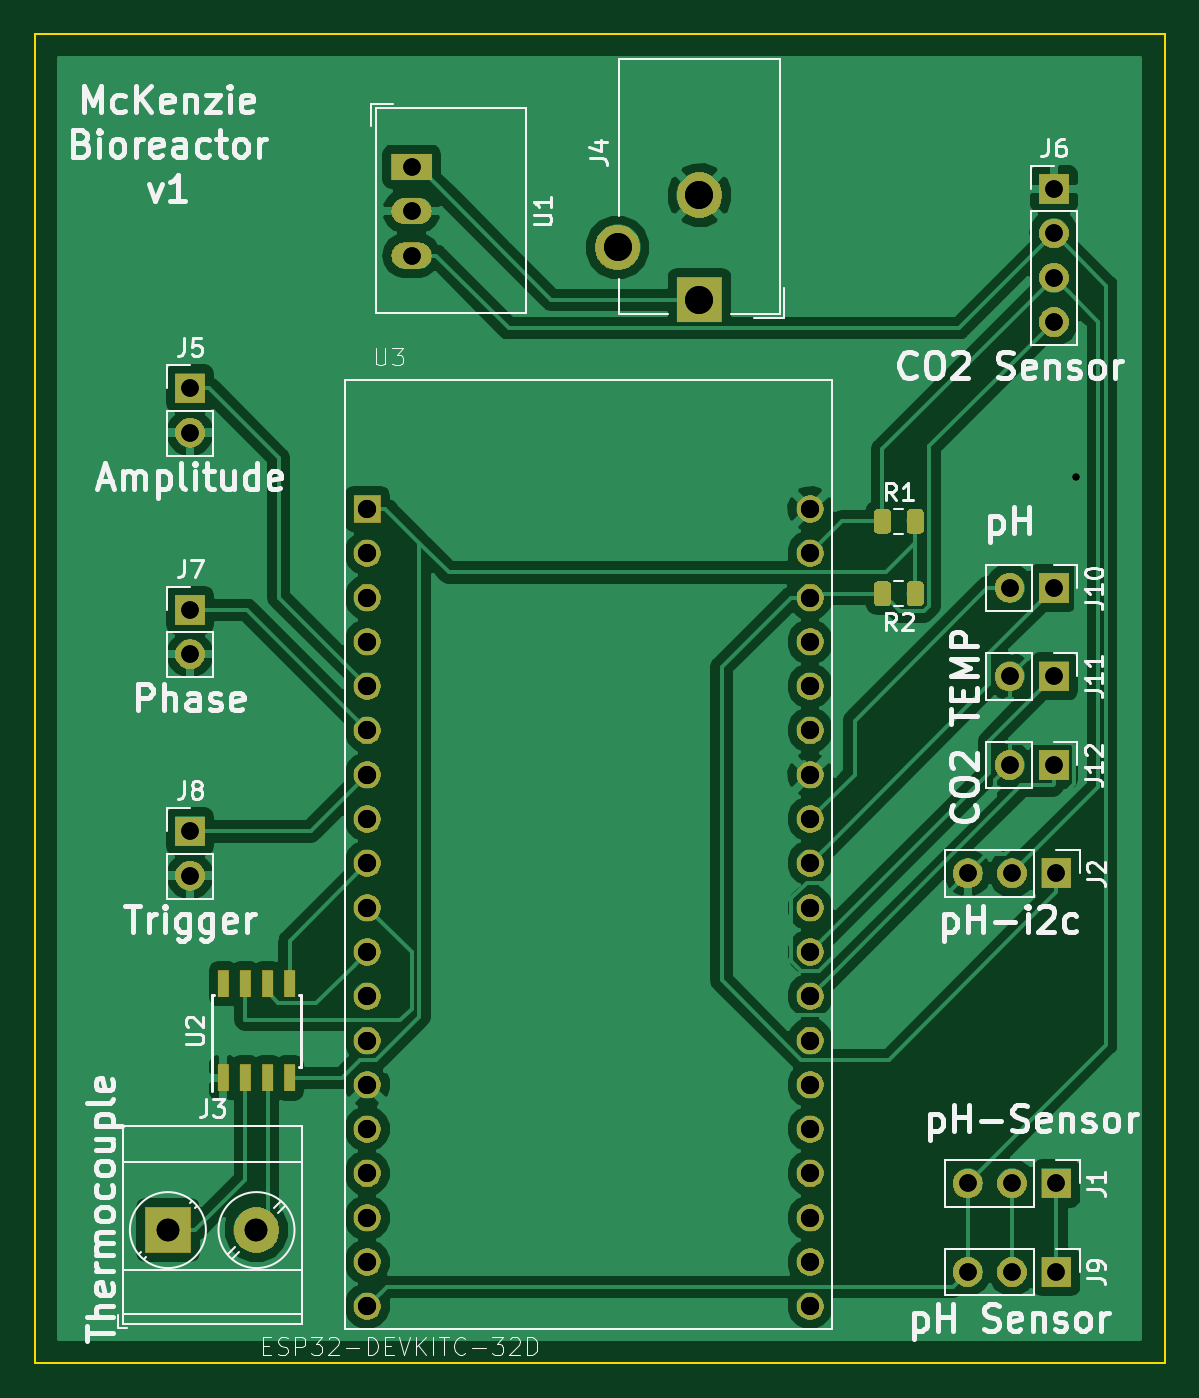
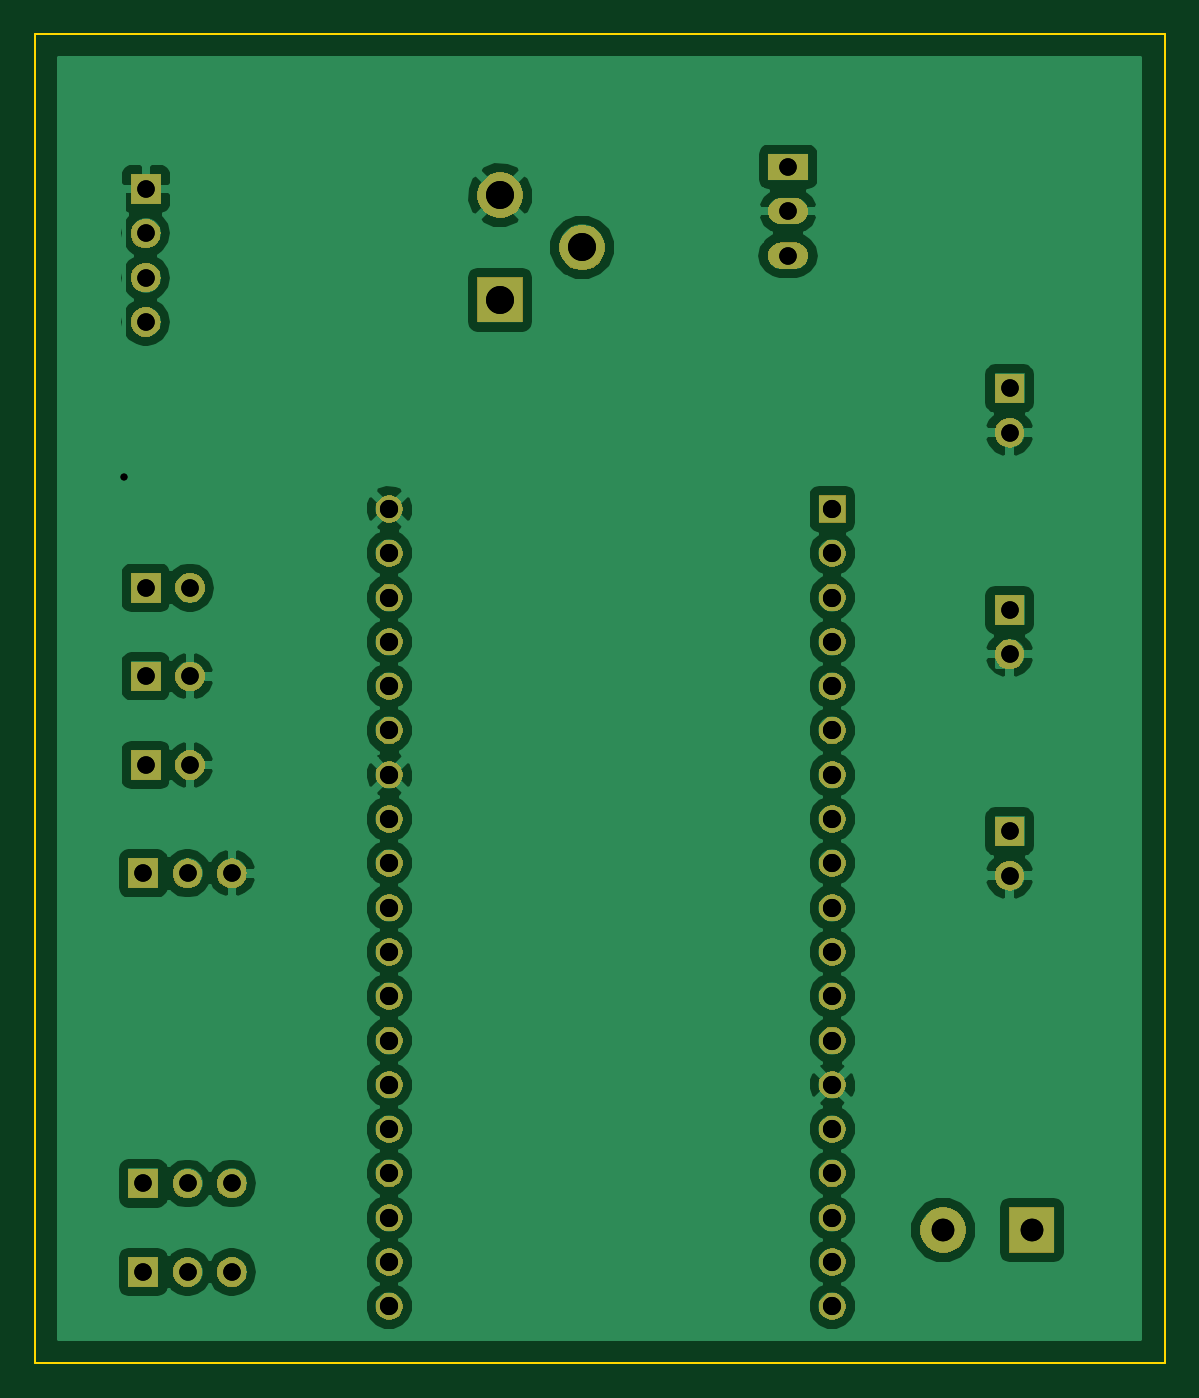
Circuit board: 13 layer files. Board 64.8 x 76.2 mm.
- bottom_copper: Bioreactor-B.Cu.gbr (76078 bytes)
- bottom_mask: Bioreactor-B.Mask.gbr (74204 bytes)
- paste: Bioreactor-B.Paste.gbr (547 bytes)
- bottom_silk: Bioreactor-B.SilkS.gbr (548 bytes)
- outline: Bioreactor-Edge.Cuts.gbr (742 bytes)
- top_copper: Bioreactor-F.Cu.gbr (87328 bytes)
- top_mask: Bioreactor-F.Mask.gbr (79822 bytes)
- paste: Bioreactor-F.Paste.gbr (8093 bytes)
- top_silk: Bioreactor-F.SilkS.gbr (47009 bytes)
- drill: Bioreactor-NPTH-drl.gbr (520 bytes)
- drill: Bioreactor-NPTH.drl (173 bytes)
- drill: Bioreactor-PTH-drl.gbr (2841 bytes)
- drill: Bioreactor-PTH.drl (1363 bytes)

=== bottom_copper: Bioreactor-B.Cu.gbr (76078 bytes, source omitted) ===
=== bottom_mask: Bioreactor-B.Mask.gbr (74204 bytes, source omitted) ===
=== paste: Bioreactor-B.Paste.gbr ===
G04 #@! TF.GenerationSoftware,KiCad,Pcbnew,5.0.1-33cea8e~68~ubuntu18.04.1*
G04 #@! TF.CreationDate,2018-11-19T17:19:21-08:00*
G04 #@! TF.ProjectId,Bioreactor,42696F72656163746F722E6B69636164,rev?*
G04 #@! TF.SameCoordinates,Original*
G04 #@! TF.FileFunction,Paste,Bot*
G04 #@! TF.FilePolarity,Positive*
%FSLAX46Y46*%
G04 Gerber Fmt 4.6, Leading zero omitted, Abs format (unit mm)*
G04 Created by KiCad (PCBNEW 5.0.1-33cea8e~68~ubuntu18.04.1) date Mon 19 Nov 2018 05:19:21 PM PST*
%MOMM*%
%LPD*%
G01*
G04 APERTURE LIST*
G04 APERTURE END LIST*
M02*

=== bottom_silk: Bioreactor-B.SilkS.gbr ===
G04 #@! TF.GenerationSoftware,KiCad,Pcbnew,5.0.1-33cea8e~68~ubuntu18.04.1*
G04 #@! TF.CreationDate,2018-11-19T17:19:21-08:00*
G04 #@! TF.ProjectId,Bioreactor,42696F72656163746F722E6B69636164,rev?*
G04 #@! TF.SameCoordinates,Original*
G04 #@! TF.FileFunction,Legend,Bot*
G04 #@! TF.FilePolarity,Positive*
%FSLAX46Y46*%
G04 Gerber Fmt 4.6, Leading zero omitted, Abs format (unit mm)*
G04 Created by KiCad (PCBNEW 5.0.1-33cea8e~68~ubuntu18.04.1) date Mon 19 Nov 2018 05:19:21 PM PST*
%MOMM*%
%LPD*%
G01*
G04 APERTURE LIST*
G04 APERTURE END LIST*
M02*

=== outline: Bioreactor-Edge.Cuts.gbr ===
G04 #@! TF.GenerationSoftware,KiCad,Pcbnew,5.0.1-33cea8e~68~ubuntu18.04.1*
G04 #@! TF.CreationDate,2018-11-19T17:19:21-08:00*
G04 #@! TF.ProjectId,Bioreactor,42696F72656163746F722E6B69636164,rev?*
G04 #@! TF.SameCoordinates,Original*
G04 #@! TF.FileFunction,Profile,NP*
%FSLAX46Y46*%
G04 Gerber Fmt 4.6, Leading zero omitted, Abs format (unit mm)*
G04 Created by KiCad (PCBNEW 5.0.1-33cea8e~68~ubuntu18.04.1) date Mon 19 Nov 2018 05:19:21 PM PST*
%MOMM*%
%LPD*%
G01*
G04 APERTURE LIST*
%ADD10C,0.100000*%
G04 APERTURE END LIST*
D10*
X237490000Y-64770000D02*
X172720000Y-64770000D01*
X237490000Y-140970000D02*
X237490000Y-64770000D01*
X172720000Y-140970000D02*
X237490000Y-140970000D01*
X172720000Y-64770000D02*
X172720000Y-140970000D01*
M02*

=== top_copper: Bioreactor-F.Cu.gbr (87328 bytes, source omitted) ===
=== top_mask: Bioreactor-F.Mask.gbr (79822 bytes, source omitted) ===
=== paste: Bioreactor-F.Paste.gbr (8093 bytes, source omitted) ===
=== top_silk: Bioreactor-F.SilkS.gbr (47009 bytes, source omitted) ===
=== drill: Bioreactor-NPTH-drl.gbr ===
%TF.GenerationSoftware,KiCad,Pcbnew,5.0.1-33cea8e~68~ubuntu18.04.1*%
%TF.CreationDate,2018-11-19T17:19:49-08:00*%
%TF.ProjectId,Bioreactor,42696F72656163746F722E6B69636164,rev?*%
%TF.SameCoordinates,Original*%
%TF.FileFunction,NonPlated,1,2,NPTH*%
%TF.FilePolarity,Positive*%
%FSLAX46Y46*%
G04 Gerber Fmt 4.6, Leading zero omitted, Abs format (unit mm)*
G04 Created by KiCad (PCBNEW 5.0.1-33cea8e~68~ubuntu18.04.1) date Mon 19 Nov 2018 05:19:49 PM PST*
%MOMM*%
%LPD*%
G01*
G04 APERTURE LIST*
G04 APERTURE END LIST*
M02*

=== drill: Bioreactor-NPTH.drl ===
M48
;DRILL file {KiCad 5.0.1-33cea8e~68~ubuntu18.04.1} date Mon 19 Nov 2018 05:20:11 PM PST
;FORMAT={-:-/ absolute / metric / decimal}
FMAT,2
METRIC,TZ
%
G90
G05
M71
T0
M30

=== drill: Bioreactor-PTH-drl.gbr ===
%TF.GenerationSoftware,KiCad,Pcbnew,5.0.1-33cea8e~68~ubuntu18.04.1*%
%TF.CreationDate,2018-11-19T17:19:49-08:00*%
%TF.ProjectId,Bioreactor,42696F72656163746F722E6B69636164,rev?*%
%TF.SameCoordinates,Original*%
%TF.FileFunction,Plated,1,2,PTH,Drill*%
%TF.FilePolarity,Positive*%
%FSLAX46Y46*%
G04 Gerber Fmt 4.6, Leading zero omitted, Abs format (unit mm)*
G04 Created by KiCad (PCBNEW 5.0.1-33cea8e~68~ubuntu18.04.1) date Mon 19 Nov 2018 05:19:49 PM PST*
%MOMM*%
%LPD*%
G01*
G04 APERTURE LIST*
%TA.AperFunction,ViaDrill*%
%ADD10C,0.400000*%
%TD*%
%TA.AperFunction,ComponentDrill*%
%ADD11C,1.000000*%
%TD*%
%TA.AperFunction,ComponentDrill*%
%ADD12C,1.040000*%
%TD*%
%TA.AperFunction,ComponentDrill*%
%ADD13C,1.300000*%
%TD*%
%TA.AperFunction,ComponentDrill*%
%ADD14C,1.600000*%
%TD*%
G04 APERTURE END LIST*
D10*
X232410000Y-90170000D03*
D11*
%TO.C,J7*%
X181610000Y-97790000D03*
X181610000Y-100330000D03*
%TO.C,J2*%
X226202000Y-112893000D03*
X228742000Y-112893000D03*
X231282000Y-112893000D03*
%TO.C,J5*%
X181610000Y-85090000D03*
X181610000Y-87630000D03*
%TO.C,J12*%
X228600000Y-106680000D03*
X231140000Y-106680000D03*
%TO.C,J6*%
X231140000Y-73660000D03*
X231140000Y-76200000D03*
X231140000Y-78740000D03*
X231140000Y-81280000D03*
%TO.C,J11*%
X228600000Y-101600000D03*
X231140000Y-101600000D03*
%TO.C,J9*%
X226202000Y-135753000D03*
X228742000Y-135753000D03*
X231282000Y-135753000D03*
%TO.C,J1*%
X226202000Y-130673000D03*
X228742000Y-130673000D03*
X231282000Y-130673000D03*
%TO.C,J8*%
X181610000Y-110490000D03*
X181610000Y-113030000D03*
%TO.C,J10*%
X228600000Y-96520000D03*
X231140000Y-96520000D03*
%TO.C,U1*%
X194310000Y-72390000D03*
X194310000Y-74930000D03*
X194310000Y-77470000D03*
D12*
%TO.C,U3*%
X191770000Y-92000000D03*
X191770000Y-94540000D03*
X191770000Y-97080000D03*
X191770000Y-99620000D03*
X191770000Y-102160000D03*
X191770000Y-104700000D03*
X191770000Y-107240000D03*
X191770000Y-109780000D03*
X191770000Y-112320000D03*
X191770000Y-114860000D03*
X191770000Y-117400000D03*
X191770000Y-119940000D03*
X191770000Y-122480000D03*
X191770000Y-125020000D03*
X191770000Y-127560000D03*
X191770000Y-130100000D03*
X191770000Y-132640000D03*
X191770000Y-135180000D03*
X191770000Y-137720000D03*
X217170000Y-92000000D03*
X217170000Y-94540000D03*
X217170000Y-97080000D03*
X217170000Y-99620000D03*
X217170000Y-102160000D03*
X217170000Y-104700000D03*
X217170000Y-107240000D03*
X217170000Y-109780000D03*
X217170000Y-112320000D03*
X217170000Y-114860000D03*
X217170000Y-117400000D03*
X217170000Y-119940000D03*
X217170000Y-122480000D03*
X217170000Y-125020000D03*
X217170000Y-127560000D03*
X217170000Y-130100000D03*
X217170000Y-132640000D03*
X217170000Y-135180000D03*
X217170000Y-137720000D03*
D13*
%TO.C,J3*%
X180340000Y-133350000D03*
X185420000Y-133350000D03*
D14*
%TO.C,J4*%
X206120000Y-77010000D03*
X210820000Y-74010000D03*
X210820000Y-80010000D03*
M02*

=== drill: Bioreactor-PTH.drl ===
M48
;DRILL file {KiCad 5.0.1-33cea8e~68~ubuntu18.04.1} date Mon 19 Nov 2018 05:20:11 PM PST
;FORMAT={-:-/ absolute / metric / decimal}
FMAT,2
METRIC,TZ
T1C0.400
T2C1.000
T3C1.040
T4C1.300
T5C1.600
%
G90
G05
M71
T1
X232.41Y-90.17
T2
X181.61Y-97.79
X181.61Y-100.33
X226.202Y-112.893
X228.742Y-112.893
X231.282Y-112.893
X181.61Y-85.09
X181.61Y-87.63
X228.6Y-106.68
X231.14Y-106.68
X231.14Y-73.66
X231.14Y-76.2
X231.14Y-78.74
X231.14Y-81.28
X228.6Y-101.6
X231.14Y-101.6
X226.202Y-135.753
X228.742Y-135.753
X231.282Y-135.753
X226.202Y-130.673
X228.742Y-130.673
X231.282Y-130.673
X181.61Y-110.49
X181.61Y-113.03
X228.6Y-96.52
X231.14Y-96.52
X194.31Y-72.39
X194.31Y-74.93
X194.31Y-77.47
T3
X191.77Y-92.
X191.77Y-94.54
X191.77Y-97.08
X191.77Y-99.62
X191.77Y-102.16
X191.77Y-104.7
X191.77Y-107.24
X191.77Y-109.78
X191.77Y-112.32
X191.77Y-114.86
X191.77Y-117.4
X191.77Y-119.94
X191.77Y-122.48
X191.77Y-125.02
X191.77Y-127.56
X191.77Y-130.1
X191.77Y-132.64
X191.77Y-135.18
X191.77Y-137.72
X217.17Y-92.
X217.17Y-94.54
X217.17Y-97.08
X217.17Y-99.62
X217.17Y-102.16
X217.17Y-104.7
X217.17Y-107.24
X217.17Y-109.78
X217.17Y-112.32
X217.17Y-114.86
X217.17Y-117.4
X217.17Y-119.94
X217.17Y-122.48
X217.17Y-125.02
X217.17Y-127.56
X217.17Y-130.1
X217.17Y-132.64
X217.17Y-135.18
X217.17Y-137.72
T4
X180.34Y-133.35
X185.42Y-133.35
T5
X206.12Y-77.01
X210.82Y-74.01
X210.82Y-80.01
T0
M30

